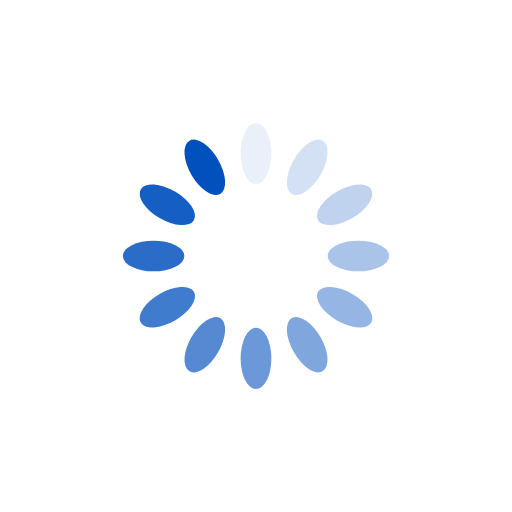
t = 0.00 s
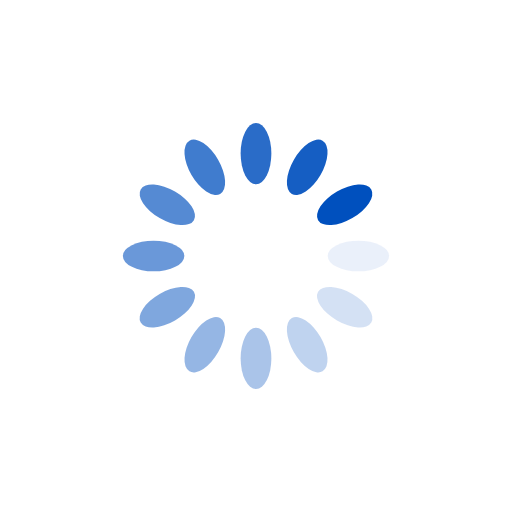
t = 0.25 s
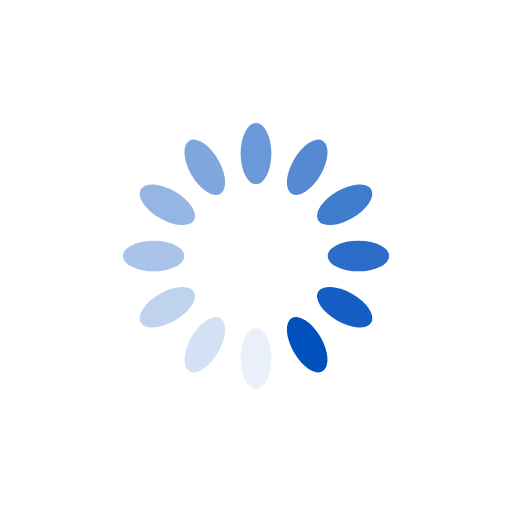
t = 0.50 s
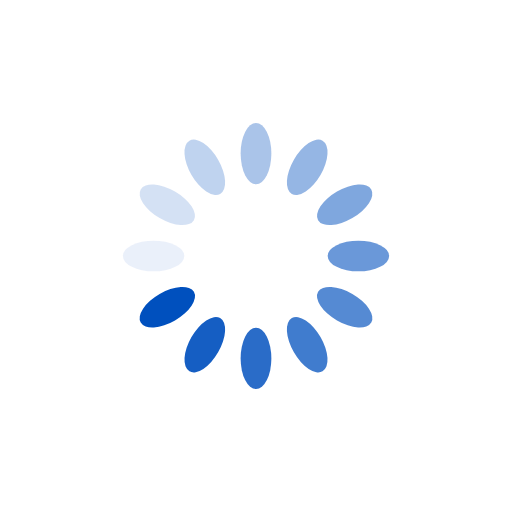
t = 0.75 s

The animated SVG that drew these frames (rendered in a browser with its animation timeline set to each time). Animation: 12 SMIL elements (animate=12); one cycle of 1.00 s, repeats indefinitely.

<svg xmlns="http://www.w3.org/2000/svg" viewBox="0 0 100 100" preserveAspectRatio="xMidYMid" width="116" height="116" style="shape-rendering: auto; display: block; background: rgb(255, 255, 255);" xmlns:xlink="http://www.w3.org/1999/xlink"><g><g transform="rotate(0 50 50)">
  <rect fill="#0050be" height="12" width="6" ry="6" rx="3" y="24" x="47">
    <animate repeatCount="indefinite" begin="-0.9166666666666666s" dur="1s" keyTimes="0;1" values="1;0" attributeName="opacity"></animate>
  </rect>
</g><g transform="rotate(30 50 50)">
  <rect fill="#0050be" height="12" width="6" ry="6" rx="3" y="24" x="47">
    <animate repeatCount="indefinite" begin="-0.8333333333333334s" dur="1s" keyTimes="0;1" values="1;0" attributeName="opacity"></animate>
  </rect>
</g><g transform="rotate(60 50 50)">
  <rect fill="#0050be" height="12" width="6" ry="6" rx="3" y="24" x="47">
    <animate repeatCount="indefinite" begin="-0.75s" dur="1s" keyTimes="0;1" values="1;0" attributeName="opacity"></animate>
  </rect>
</g><g transform="rotate(90 50 50)">
  <rect fill="#0050be" height="12" width="6" ry="6" rx="3" y="24" x="47">
    <animate repeatCount="indefinite" begin="-0.6666666666666666s" dur="1s" keyTimes="0;1" values="1;0" attributeName="opacity"></animate>
  </rect>
</g><g transform="rotate(120 50 50)">
  <rect fill="#0050be" height="12" width="6" ry="6" rx="3" y="24" x="47">
    <animate repeatCount="indefinite" begin="-0.5833333333333334s" dur="1s" keyTimes="0;1" values="1;0" attributeName="opacity"></animate>
  </rect>
</g><g transform="rotate(150 50 50)">
  <rect fill="#0050be" height="12" width="6" ry="6" rx="3" y="24" x="47">
    <animate repeatCount="indefinite" begin="-0.5s" dur="1s" keyTimes="0;1" values="1;0" attributeName="opacity"></animate>
  </rect>
</g><g transform="rotate(180 50 50)">
  <rect fill="#0050be" height="12" width="6" ry="6" rx="3" y="24" x="47">
    <animate repeatCount="indefinite" begin="-0.4166666666666667s" dur="1s" keyTimes="0;1" values="1;0" attributeName="opacity"></animate>
  </rect>
</g><g transform="rotate(210 50 50)">
  <rect fill="#0050be" height="12" width="6" ry="6" rx="3" y="24" x="47">
    <animate repeatCount="indefinite" begin="-0.3333333333333333s" dur="1s" keyTimes="0;1" values="1;0" attributeName="opacity"></animate>
  </rect>
</g><g transform="rotate(240 50 50)">
  <rect fill="#0050be" height="12" width="6" ry="6" rx="3" y="24" x="47">
    <animate repeatCount="indefinite" begin="-0.25s" dur="1s" keyTimes="0;1" values="1;0" attributeName="opacity"></animate>
  </rect>
</g><g transform="rotate(270 50 50)">
  <rect fill="#0050be" height="12" width="6" ry="6" rx="3" y="24" x="47">
    <animate repeatCount="indefinite" begin="-0.16666666666666666s" dur="1s" keyTimes="0;1" values="1;0" attributeName="opacity"></animate>
  </rect>
</g><g transform="rotate(300 50 50)">
  <rect fill="#0050be" height="12" width="6" ry="6" rx="3" y="24" x="47">
    <animate repeatCount="indefinite" begin="-0.08333333333333333s" dur="1s" keyTimes="0;1" values="1;0" attributeName="opacity"></animate>
  </rect>
</g><g transform="rotate(330 50 50)">
  <rect fill="#0050be" height="12" width="6" ry="6" rx="3" y="24" x="47">
    <animate repeatCount="indefinite" begin="0s" dur="1s" keyTimes="0;1" values="1;0" attributeName="opacity"></animate>
  </rect>
</g><g></g></g><!-- [ldio] generated by https://loading.io --></svg>
